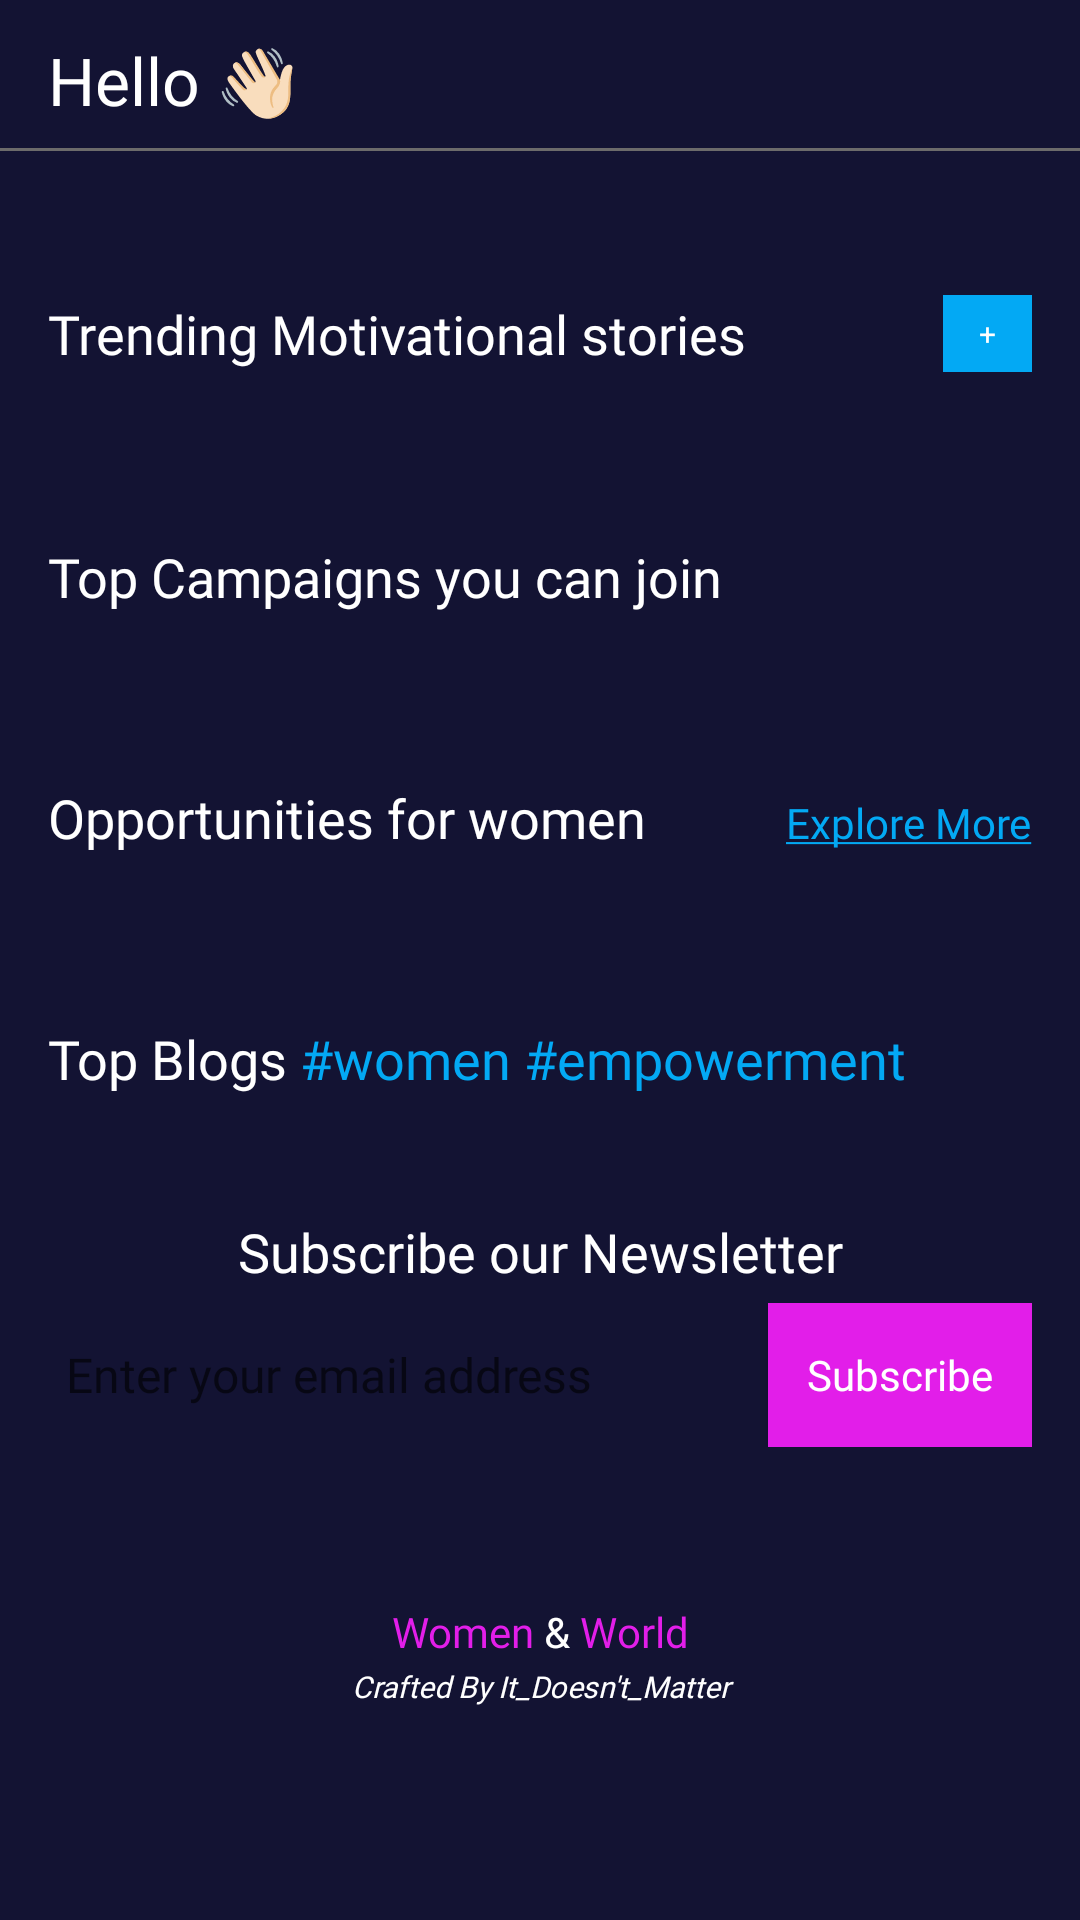

Write the Android layout XML for this screen, with the resource values it uses.
<!-- AndroidManifest.xml: application theme Theme.WW -->
<!-- res/layout/fragment_home.xml -->
<androidx.core.widget.NestedScrollView xmlns:android="http://schemas.android.com/apk/res/android"
    xmlns:app="http://schemas.android.com/apk/res-auto"
    xmlns:tools="http://schemas.android.com/tools"
    android:layout_width="match_parent"
    android:layout_height="match_parent"
    android:background="@color/primary_background"
    android:orientation="vertical"
    android:scrollbars="none"
    tools:context="com.ersubhadip.presenter.HomeFragment">

    <LinearLayout
        android:layout_width="match_parent"
        android:layout_height="match_parent"
        android:background="@color/primary_background"
        android:orientation="vertical"
        android:paddingHorizontal="0dp"
        android:paddingBottom="8dp">

        <LinearLayout
            android:layout_width="match_parent"
            android:layout_height="wrap_content"
            android:layout_marginHorizontal="16dp"
            android:layout_marginTop="12dp"
            android:gravity="center_vertical"
            android:orientation="horizontal">

            <TextView
                android:layout_width="0dp"
                android:layout_height="wrap_content"
                android:layout_weight="1"
                android:fontFamily="@font/aleo"
                android:text="Hello 👋🏻"
                android:textColor="@color/white"
                android:textSize="22sp" />

            <ImageView
                android:id="@+id/sos_button"
                android:layout_width="28dp"
                android:layout_height="28dp"
                android:layout_marginStart="6dp"
                android:src="@drawable/ic_sos" />

        </LinearLayout>


        <View
            android:layout_width="match_parent"
            android:layout_height="1dp"
            android:layout_marginTop="8dp"
            android:background="@color/text_dark" />

        <LinearLayout
            android:layout_width="match_parent"
            android:layout_height="wrap_content"
            android:layout_marginHorizontal="16dp"
            android:layout_marginTop="48dp"
            android:gravity="center_vertical"
            android:orientation="horizontal">

            <TextView
                android:layout_width="0dp"
                android:layout_height="wrap_content"
                android:layout_weight="1"
                android:fontFamily="@font/source_sans_pro"
                android:text="Trending Motivational stories"
                android:textColor="@color/white"
                android:textSize="18sp" />

            <TextView
                android:id="@+id/add_stories"
                android:layout_width="wrap_content"
                android:layout_height="wrap_content"
                android:background="@color/primary_blue"


                android:paddingHorizontal="12dp"
                android:paddingVertical="6dp"
                android:text="+"
                android:textColor="@color/white"
                android:textSize="10sp" />

        </LinearLayout>

        <androidx.recyclerview.widget.RecyclerView
            android:id="@+id/stories_list"
            android:layout_width="match_parent"
            android:layout_height="wrap_content"
            android:layout_marginHorizontal="16dp"
            android:layout_marginTop="8dp" />

        <TextView
            android:layout_width="wrap_content"
            android:layout_height="wrap_content"
            android:layout_marginStart="16dp"
            android:layout_marginTop="48dp"
            android:fontFamily="@font/source_sans_pro"
            android:text="Top Campaigns you can join"
            android:textColor="@color/white"
            android:textSize="18sp" />

        <androidx.recyclerview.widget.RecyclerView
            android:id="@+id/campaigns_list"
            android:layout_width="match_parent"
            android:layout_height="wrap_content"
            android:layout_marginHorizontal="16dp"
            android:layout_marginTop="8dp" />

        <LinearLayout
            android:layout_width="match_parent"
            android:layout_height="wrap_content"
            android:layout_marginStart="16dp"
            android:layout_marginTop="48dp"
            android:layout_marginEnd="16dp"
            android:orientation="horizontal">

            <TextView
                android:layout_width="0dp"
                android:layout_height="wrap_content"
                android:layout_weight="1"
                android:fontFamily="@font/source_sans_pro"
                android:text="Opportunities for women"
                android:textColor="@color/white"
                android:textSize="18sp" />


            <TextView
                android:id="@+id/explore_jobs"
                android:layout_width="wrap_content"
                android:layout_height="wrap_content"
                android:fontFamily="@font/source_sans_pro"
                android:text="@string/explor_more"
                android:textColor="@color/primary_blue"
                android:textSize="14sp" />


        </LinearLayout>


        <androidx.recyclerview.widget.RecyclerView
            android:id="@+id/jobs_list"
            android:layout_width="match_parent"
            android:layout_height="wrap_content"
            android:layout_marginHorizontal="16dp"
            android:layout_marginTop="8dp" />

        <TextView
            android:layout_width="wrap_content"
            android:layout_height="wrap_content"
            android:layout_marginStart="16dp"
            android:layout_marginTop="48dp"
            android:fontFamily="@font/source_sans_pro"
            android:text="@string/home_title_3"
            android:textColor="@color/white"
            android:textSize="18sp" />

        <androidx.recyclerview.widget.RecyclerView
            android:id="@+id/blog_list"
            android:layout_width="match_parent"
            android:layout_height="wrap_content"
            android:layout_marginHorizontal="16dp"
            android:layout_marginTop="8dp"
            tools:listitem="@layout/blog_item_layout" />

        <TextView
            android:layout_width="match_parent"
            android:layout_height="wrap_content"
            android:layout_marginHorizontal="16dp"
            android:layout_marginTop="32dp"
            android:fontFamily="@font/source_sans_pro"
            android:text="Subscribe our Newsletter"
            android:textAlignment="center"
            android:textColor="@color/white"
            android:textSize="18sp" />


        <LinearLayout
            android:id="@+id/subscribe"
            android:layout_width="match_parent"
            android:layout_height="wrap_content"
            android:layout_marginHorizontal="16dp"
            android:layout_marginTop="5dp"
            android:gravity="center_vertical"
            android:orientation="horizontal">

            <EditText
                android:id="@+id/subs_email"
                android:layout_width="0dp"
                android:layout_height="48dp"
                android:layout_weight="1"
                android:background="@drawable/edittext_bg"
                android:fontFamily="@font/source_sans_pro"
                android:hint="Enter your email address"
                android:inputType="textEmailAddress"
                android:paddingHorizontal="6dp"
                android:textColor="@color/black"
                android:textCursorDrawable="@color/black"
                android:textSize="16sp" />

            <androidx.appcompat.widget.AppCompatButton
                android:id="@+id/subscribe_btn"
                android:layout_width="wrap_content"
                android:layout_height="wrap_content"
                android:layout_marginStart="8dp"
                android:background="@color/primary_pink"
                android:clickable="true"
                android:focusable="true"
                android:fontFamily="@font/source_sans_pro"
                android:foreground="?selectableItemBackground"
                android:text="Subscribe"
                android:textAllCaps="false"
                android:textColor="@color/white" />

        </LinearLayout>

        <TextView
            android:layout_width="match_parent"
            android:layout_height="wrap_content"
            android:layout_marginTop="52dp"
            android:fontFamily="@font/source_sans_pro"
            android:text="@string/bottom_text"
            android:textAlignment="center"
            android:textColor="@color/white"
            android:textSize="14sp" />

        <TextView
            android:layout_width="match_parent"
            android:layout_height="wrap_content"
            android:layout_marginTop="2dp"
            android:fontFamily="@font/source_sans_pro"
            android:text="Crafted By It_Doesn't_Matter"
            android:textAlignment="center"
            android:textColor="@color/white"
            android:textSize="10sp"
            android:textStyle="italic" />

    </LinearLayout>


</androidx.core.widget.NestedScrollView>
<!-- res/layout/blog_item_layout.xml (included above) -->
<?xml version="1.0" encoding="utf-8"?>
<androidx.cardview.widget.CardView xmlns:android="http://schemas.android.com/apk/res/android"
    xmlns:app="http://schemas.android.com/apk/res-auto"
    android:layout_width="match_parent"
    android:layout_height="140dp"
    android:layout_marginVertical="12dp"
    android:backgroundTint="#E91E63"
    android:elevation="2dp"
    app:cardCornerRadius="8dp">

    <androidx.constraintlayout.widget.ConstraintLayout
        android:layout_width="match_parent"
        android:layout_height="match_parent">

        <TextView
            android:id="@+id/blog_title"
            android:layout_width="wrap_content"
            android:layout_height="wrap_content"
            android:layout_marginStart="8dp"
            android:layout_marginTop="32dp"
            android:fontFamily="@font/source_sans_pro"
            android:text="Blog Title"
            android:textColor="@color/white"
            android:textSize="16sp"
            app:layout_constraintStart_toStartOf="parent"
            app:layout_constraintTop_toTopOf="parent" />

        <TextView
            android:id="@+id/blog_description"
            android:layout_width="wrap_content"
            android:layout_height="wrap_content"
            android:layout_marginTop="2dp"
            android:fontFamily="@font/source_sans_pro"
            android:text="Description  of the Blog ..."
            android:textColor="#EDEBEB"
            app:layout_constraintStart_toStartOf="@id/blog_title"
            app:layout_constraintTop_toBottomOf="@id/blog_title" />

        <TextView
            android:id="@+id/read_more"
            android:layout_width="wrap_content"
            android:layout_height="wrap_content"
            android:layout_marginStart="8dp"
            android:layout_marginBottom="8dp"
            android:background="@color/white"
            android:fontFamily="@font/source_sans_pro"
            android:paddingHorizontal="2dp"
            android:paddingVertical="1dp"
            android:text="Read More"
            android:textColor="#E91E63"
            app:layout_constraintBottom_toBottomOf="parent"
            app:layout_constraintStart_toStartOf="parent" />


    </androidx.constraintlayout.widget.ConstraintLayout>


</androidx.cardview.widget.CardView>
<!-- resources referenced by this layout -->
<resources>
  <color name="black">#000000</color>
  <color name="primary_background">#131333</color>
  <color name="primary_blue">#03A9F4</color>
  <color name="primary_pink">#E21EE9</color>
  <color name="text_dark">#6C6B6B</color>
  <color name="white">#FFFFFFFF</color>
  <string name="bottom_text"><font color="#E21EE9">Women</font> &amp; <font color="#E21EE9">World</font></string>
  <string name="explor_more"><u>Explore More</u></string>
  <string name="home_title_3">Top Blogs <font color="#03A9F4">#women #empowerment</font></string>
  <style name="Theme.WW" parent="Theme.MaterialComponents.DayNight.NoActionBar">
          
          <item name="colorPrimary">@color/purple_500</item>
          <item name="colorPrimaryVariant">@color/purple_700</item>
          <item name="colorOnPrimary">@color/white</item>
          
          <item name="colorSecondary">@color/teal_200</item>
          <item name="colorSecondaryVariant">@color/teal_700</item>
          <item name="colorOnSecondary">@color/black</item>
          
          <item name="android:statusBarColor">@color/primary_background</item>
          
      </style>
  <color name="purple_500">#FF6200EE</color>
  <color name="purple_700">#FF3700B3</color>
  <color name="teal_200">#FF03DAC5</color>
  <color name="teal_700">#FF018786</color>
</resources>
